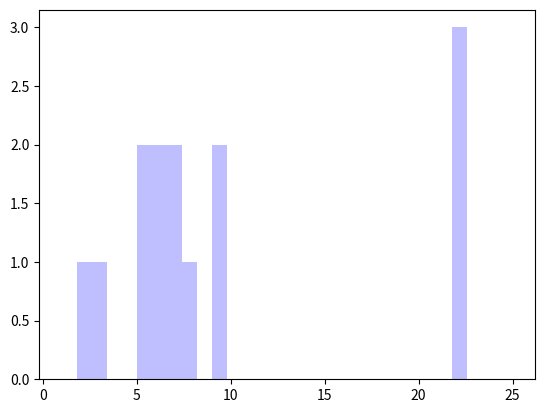

This chart was generated by the following Python code:
import matplotlib.pyplot as plt
veri2=[2,5,8,9,6,7,44,3,22,22,22,67,56,67,9,5,7,56,44,6,56]
plt.hist(veri2,bins=30,range=[1,25],color='blue',alpha=0.25)  # bins=30 kutucuğa ayırmaya çalışır(kaç girersen ona ayırır). Alpha saydamlık verir.
plt.show()